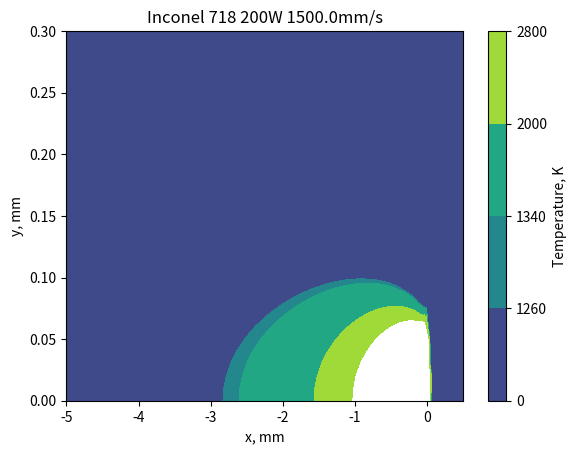

Reproduce this figure in Python.
import numpy as np
import matplotlib.pyplot as plt

# def Rosenthal(x,y,z, P, u, lmda, alph)
# ***SI unit system***
# x,y,z:    posistion coordinate, m
# P:    laser power, W
# u:    laser scanning speed, m/s
# lmda: thermal conductivity, J/(m s K) or W/(m K)
# alph: thermal diffusivity, W/(m**2 K)
def Rosenthal(x,y,z, P, u, lmda, alph):
    R = np.sqrt(x**2+y**2+z**2)
    R = np.clip(R, 1E-16, None)
    np.where(R < 1.0E-16, 1.0E-16, R)
    #return 0.5*P/(np.pi*lmda*R)*np.exp(-0.5*u/alph*(R+x))
    return 0.5*P/(np.pi*lmda*R)*np.exp(-0.5*u/alph*(R-x))

# def Gaussian(x,y, dA, omega, P):
# x,y:  mesh grid positions
# dA: area
# omega:     spot radias
# P:    total power
def Gaussian(x,y, dA, omega, P):
    R2 = x**2+y**2  # square of distance from spot center
    inv_omega2 = 1.0/omega**2
    I0 = 2.0*P/(np.pi*omega**2)
    Pdist = I0*np.exp(-2.0*R2*inv_omega2)*dA
    Psum = np.sum(Pdist)
    return Pdist

# def GaussianDensity(x,y, omega, P):
# x,y:  mesh grid positions
# omega:     spot radias
# P:    total power
def GaussianDensity(x,y, omega, P):
    R2 = x**2+y**2  # square of distance from spot center
    inv_omega2 = 1.0/omega**2
    I0 = 2.0*P/(np.pi*omega**2)
    Pdist = I0*np.exp(-2.0*R2*inv_omega2)
    Psum = np.sum(Pdist)
    return Pdist

def ShowContour(x, y, z):
    fig, ax = plt.subplots(1, 1)
    #plot = ax.contourf(xv, yv, Tv, levels=[0.0, 1260, 1340, 2000, 2800, 3000])
    plot = ax.contourf(x, y, z)
    ax.set_aspect('equal')
    fig.colorbar(plot)  # Add a colorbar to a plot
    ax.set_title(f'{mat} {P:.0f}W {u}mm/s')
    ax.set_xlabel('x, mm')
    ax.set_ylabel('y, mm')
    plt.show()
    plt.clf()

def ShrinkPdisArray(p, x, y):
    pp = np.reshape(p, [-1, 1])
    xx = np.reshape(x, [-1, 1])
    yy = np.reshape(y, [-1, 1])
    mask = pp > 1E-2
    P = pp[mask]
    x = xx[mask]
    y = yy[mask]

if __name__=='__main__':
    # IN718
    mat = 'Inconel 718'
    lmda = 11.4     # thermal conductivity, W/(m K)
    rho = 8.19E+03  # density, kg/m3
    cp = 435.0      # specific heat capacity, J/(kg K)
    alph = lmda/(rho*cp)    # thermal diffusivity, m2/s

    print(lmda,rho,cp,alph)

    # Conditions
    P = 200.0    # W
    u = 1500.0     # mm/s
    T0 = 300    # K, room temp.
    print(P,u)

    Tth = 3000  # K, threshold temp.

    omg = 0.1*0.5   # spot radis, mm
    nxg, nyg = (5, 5)
    k = 1.5
    dxg, dyg = (k*omg/nxg, k*omg/nyg)
    xg = np.arange(-k*omg, k*omg+dxg, dxg) + omg/nxg*0.7  # mm
    yg = np.arange(-k*omg, k*omg+dyg, dyg) + omg/nyg*0.7  # mm
    xgv, ygv = np.meshgrid(xg, yg)
    Pdis = Gaussian(xgv, ygv, dxg*dyg, omg, P)
    #Pdis = np.clip(Pdis, 1E-6, None)
    ShrinkPdisArray(Pdis, xgv, ygv)

    nx, ny = (5, 5)
    dx, dy = (omg/nx, omg/ny)
    x = np.arange(-5.0, 0.5+dx*0.1, dx)  # mm
    y = np.arange(0.0, 0.3+dy*0.1, dy)  # mm
    xv, yv = np.meshgrid(x, y)
    zv = np.zeros((len(y), len(x)))

    xvshape = np.shape(xv)
    yvshape = np.shape(yv)
    zvshape = np.shape(zv)
    xv = xv.reshape([-1,1])
    yv = yv.reshape([-1,1])
    zv = zv.reshape([-1,1])

    zv = [np.sum(np.clip(Rosenthal((xgv - xvi)*1E-3, (ygv - yvi)*1E-3, 0.0, Pdis, u*1E-3, lmda, alph), None, Tth)) for xvi, yvi in zip(xv,yv)]
    xv = xv.reshape(xvshape)
    yv = yv.reshape(yvshape)
    zv = np.reshape(np.array(zv), xvshape)
    Tv = zv + T0

    fig, ax = plt.subplots(1, 1)
    plot = ax.contourf(xv, yv, Tv, levels=[0.0, 1260, 1340, 2000, 2800])
    fig.colorbar(plot, label="Temperature, K")  # Add a colorbar to a plot
    ax.set_title(f'{mat} {P:.0f}W {u}mm/s')
    ax.set_xlabel('x, mm')
    ax.set_ylabel('y, mm')
    plt.show()

    # save to file
    fname = './rosenthal-gauss_{0:.0f}W_{1:.0f}mm_s'.format(P, u)
    np.savez(fname, xv, yv, Tv)
    np.savetxt(fname, np.concatenate([xv, yv, Tv]))
